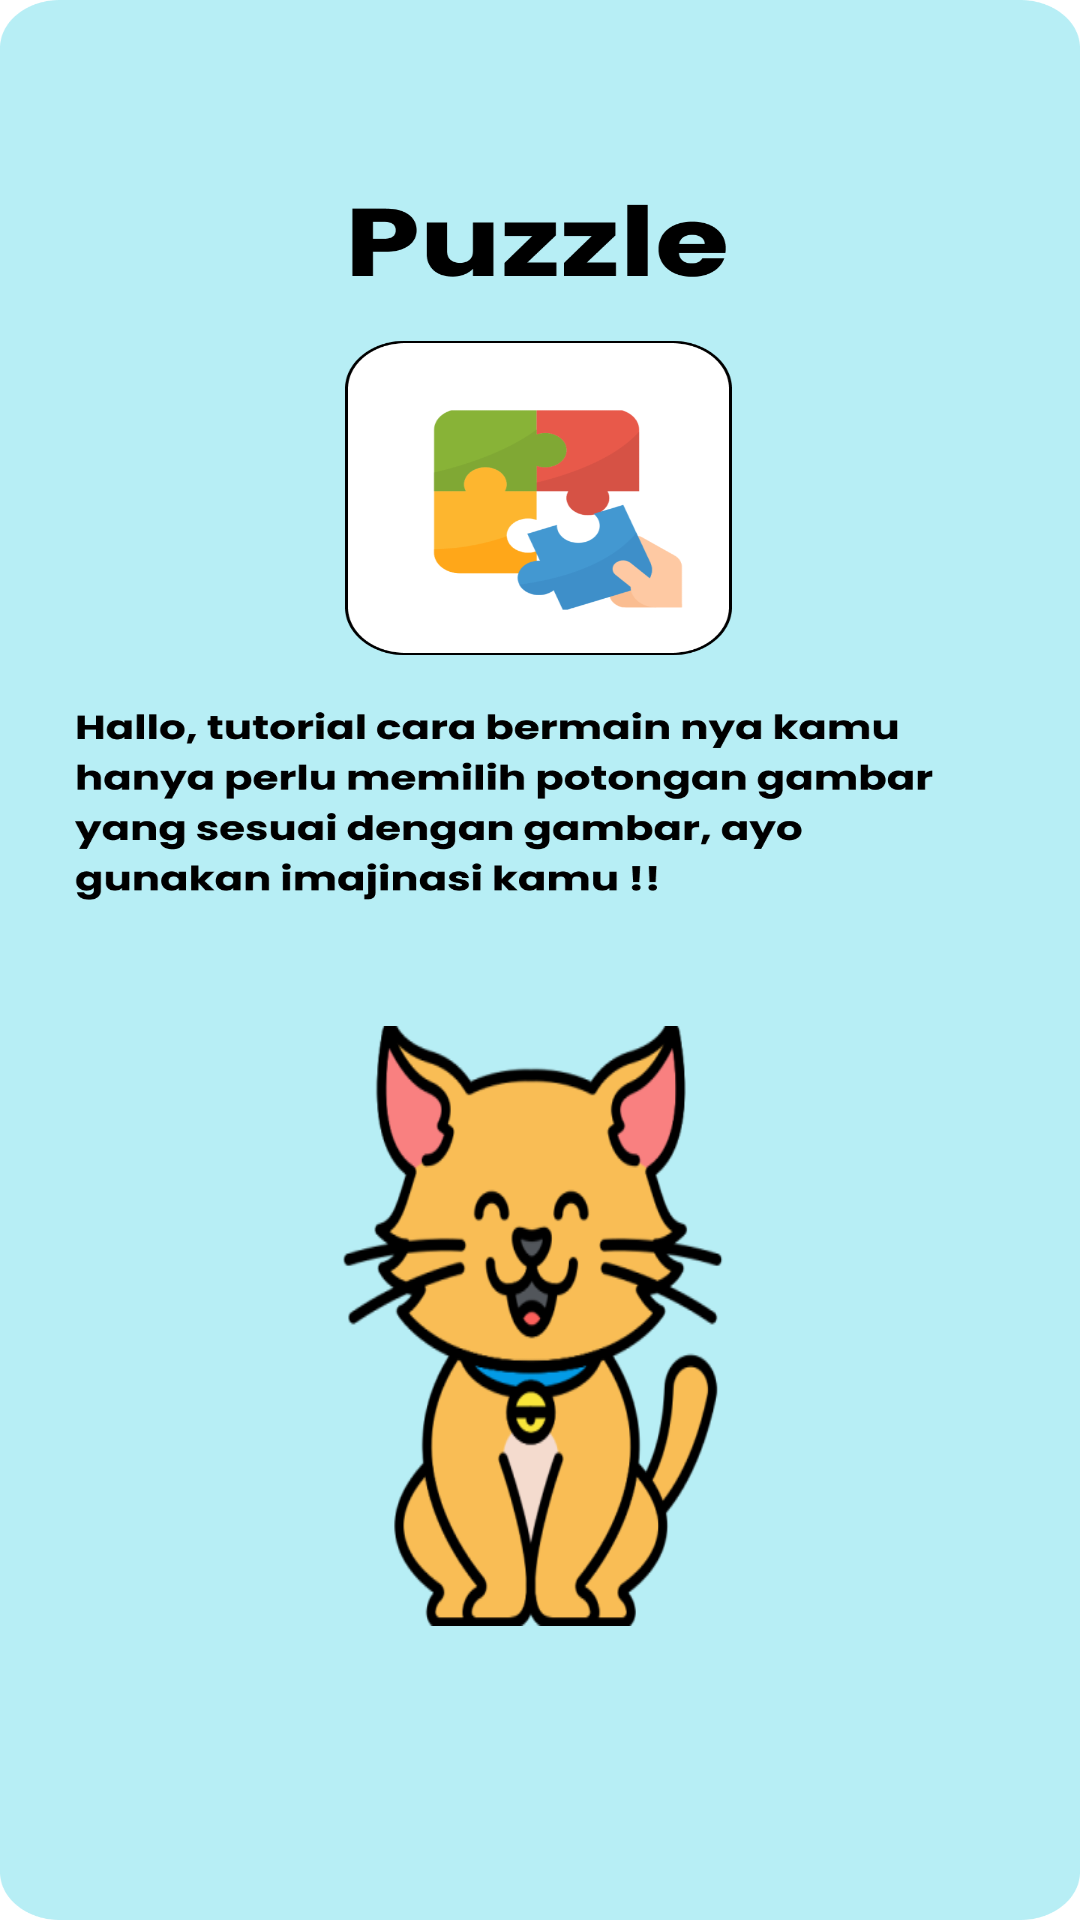

Android layout source for this screen:
<!-- AndroidManifest.xml: application theme Theme.Winner -->
<!-- res/layout/activity_tutorial_puzzle.xml -->
<?xml version="1.0" encoding="utf-8"?>
<androidx.constraintlayout.widget.ConstraintLayout xmlns:android="http://schemas.android.com/apk/res/android"
    xmlns:app="http://schemas.android.com/apk/res-auto"
    xmlns:tools="http://schemas.android.com/tools"
    android:layout_width="match_parent"
    android:layout_height="match_parent"
    android:background="@drawable/tutorpuzzle"
    tools:context=".tutorial_puzzle">

    <androidx.appcompat.widget.Toolbar
        android:id="@+id/toolbar"
        android:layout_width="390dp"
        android:layout_height="wrap_content"
        app:layout_constraintEnd_toEndOf="parent"
        app:layout_constraintHorizontal_bias="0.333"
        app:layout_constraintStart_toStartOf="parent"
        app:layout_constraintTop_toTopOf="parent" />

    <ImageButton
        android:id="@+id/kucing"
        android:layout_width="154dp"
        android:layout_height="200dp"
        android:layout_marginBottom="98dp"
        android:background="#0000"
        android:scaleType="fitXY"
        app:layout_constraintBottom_toBottomOf="parent"
        app:layout_constraintEnd_toEndOf="parent"
        app:layout_constraintHorizontal_bias="0.5"
        app:layout_constraintStart_toStartOf="parent"
        app:srcCompat="@drawable/kucing" />

</androidx.constraintlayout.widget.ConstraintLayout>
<!-- resources referenced by this layout -->
<resources>
  <!-- drawable kucing: png bitmap (drawable-v24, 41690 bytes) -->
  <!-- drawable tutorpuzzle: png bitmap (drawable-v24, 93438 bytes) -->
  <style name="Theme.Winner" parent="Theme.MaterialComponents.DayNight.NoActionBar">
          
          <item name="android:windowFullscreen">true</item>
          <item name="colorPrimary">@color/purple_500</item>
          <item name="colorPrimaryVariant">@color/purple_700</item>
          <item name="colorOnPrimary">@color/white</item>
          
          <item name="colorSecondary">@color/teal_200</item>
          <item name="colorSecondaryVariant">@color/teal_700</item>
          <item name="colorOnSecondary">@color/black</item>
          
          <item name="android:statusBarColor">?attr/colorPrimaryVariant</item>
          
      </style>
  <!-- not gathered from this repository: default colours our renderer supplied (Android Studio template values) -->
  <color name="purple_500">#FF6200EE</color>
  <color name="purple_700">#FF3700B3</color>
  <color name="teal_200">#FF03DAC5</color>
  <color name="teal_700">#FF018786</color>
  <color name="black">#FF000000</color>
  <color name="white">#FFFFFFFF</color>
</resources>
